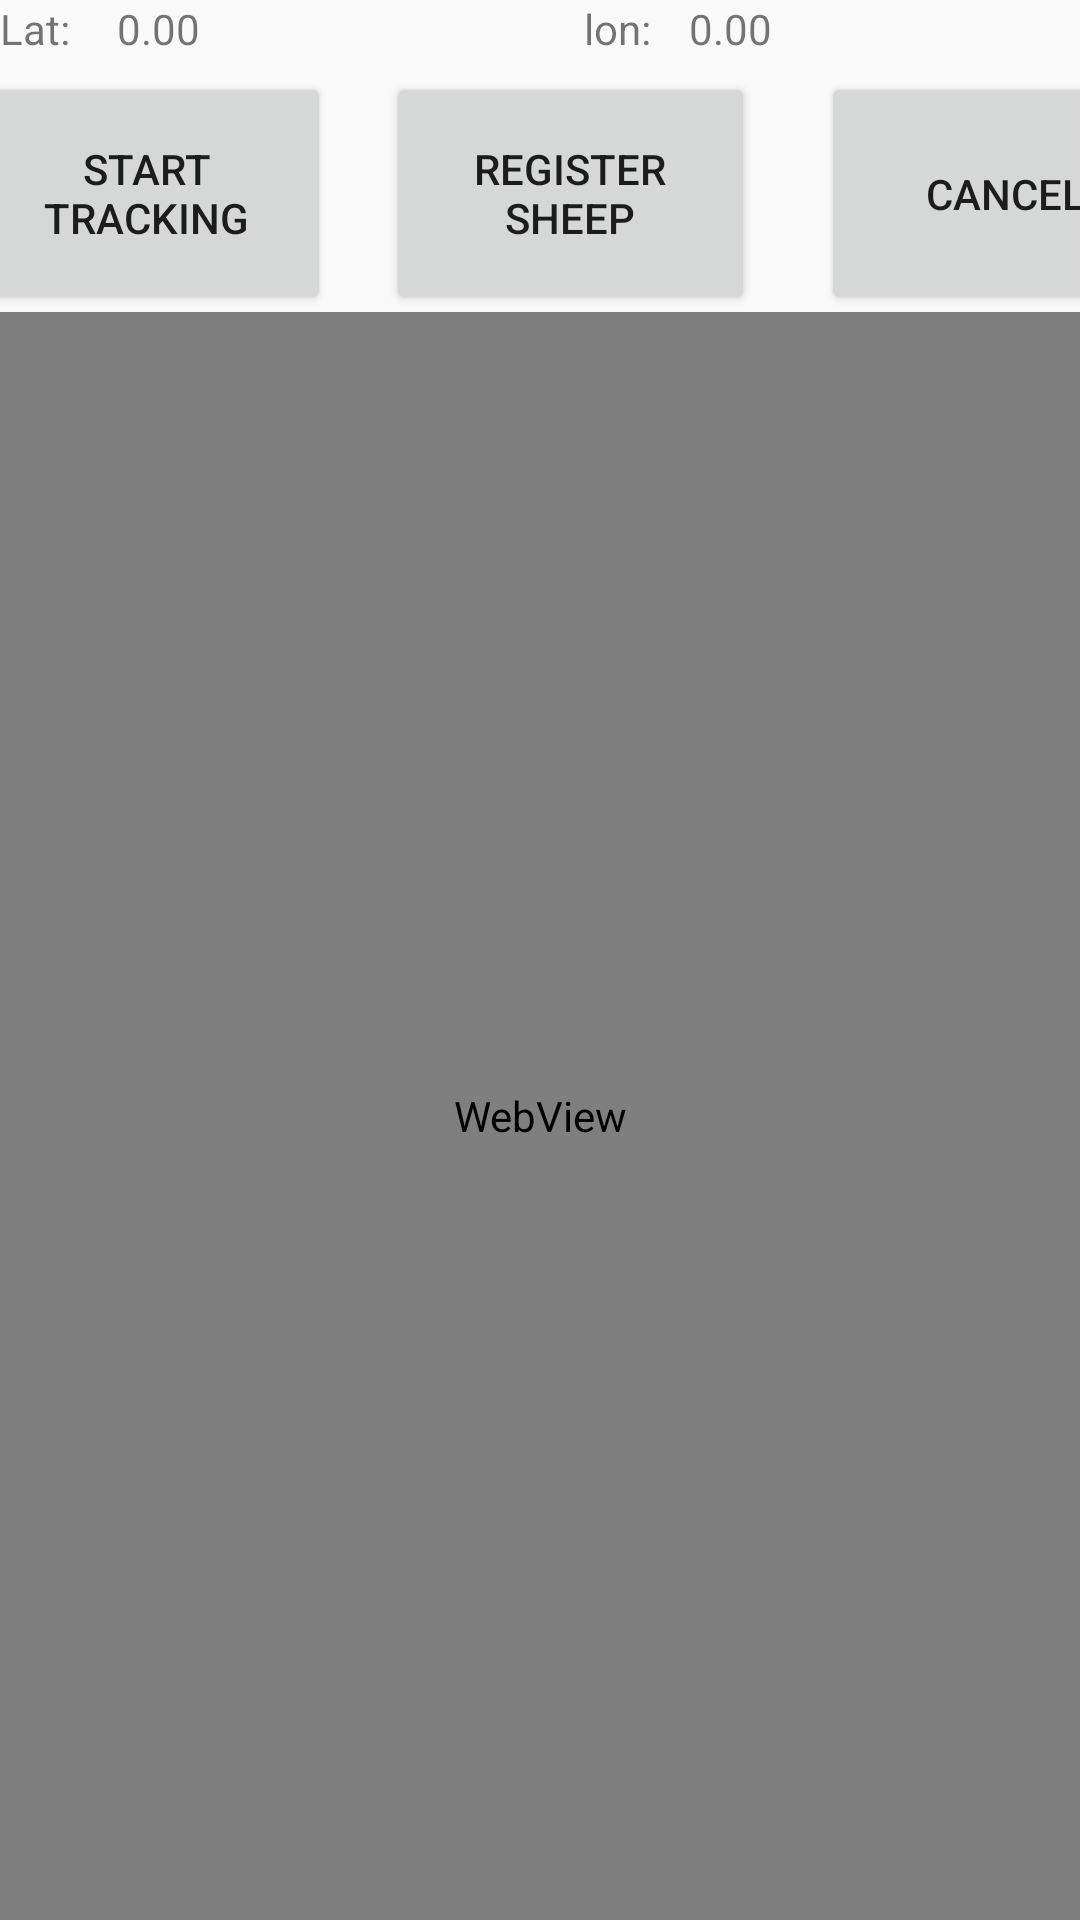

The Android layout XML behind this screen, and the referenced resources:
<!-- AndroidManifest.xml: application theme Theme.AppCompat.Light -->
<!-- res/layout/activity_offline_map.xml -->
<?xml version="1.0" encoding="utf-8"?>
<androidx.constraintlayout.widget.ConstraintLayout xmlns:android="http://schemas.android.com/apk/res/android"
    xmlns:app="http://schemas.android.com/apk/res-auto"
    xmlns:tools="http://schemas.android.com/tools"
    android:layout_width="match_parent"
    android:layout_height="match_parent"
    tools:context=".OfflineMapActivity">

        <Button
            android:id="@+id/btn_cancelSheepMarking"
            android:layout_width="123dp"
            android:layout_height="81dp"
            android:layout_marginStart="22dp"
            android:layout_marginTop="24dp"
            android:text="Cancel"
            app:layout_constraintStart_toEndOf="@+id/btn_sheepMarker"
            app:layout_constraintTop_toTopOf="parent" />

        <Button
            android:id="@+id/btn_sheepMarker"
            android:layout_width="123dp"
            android:layout_height="81dp"
            android:layout_marginStart="20dp"
            android:layout_marginTop="24dp"
            android:text="Register sheep"
            app:layout_constraintLeft_toLeftOf="parent"
            app:layout_constraintRight_toRightOf="parent"
            app:layout_constraintTop_toTopOf="parent" />

        <Button
            android:id="@+id/btn_trackPath"
            android:layout_width="123dp"
            android:layout_height="81dp"
            android:layout_marginEnd="32dp"
            android:text="Start Tracking"
            app:layout_constraintEnd_toStartOf="@+id/btn_sheepMarker"
            app:layout_constraintStart_toStartOf="parent"
            app:layout_constraintTop_toBottomOf="@+id/tv_labellat" />

        <WebView
            android:id="@+id/webview"
            android:layout_width="match_parent"
            android:layout_height="match_parent"
            android:layout_marginTop="104dp"
            app:layout_constraintTop_toTopOf="parent"
            tools:layout_editor_absoluteX="0dp" />

        <TextView
            android:id="@+id/tv_labellat"
            android:layout_width="39dp"
            android:layout_height="24dp"
            android:text="Lat:"
            app:layout_constraintStart_toStartOf="parent"
            app:layout_constraintTop_toTopOf="parent" />

        <TextView
            android:id="@+id/tv_lat"
            android:layout_width="wrap_content"
            android:layout_height="wrap_content"
            android:text="0.00"
            app:layout_constraintStart_toEndOf="@+id/tv_labellat"
            app:layout_constraintTop_toTopOf="parent" />

        <TextView
            android:id="@+id/tv_labellon"
            android:layout_width="35dp"
            android:layout_height="22dp"
            android:layout_marginStart="128dp"
            android:text="lon:"
            app:layout_constraintStart_toEndOf="@+id/tv_lat"
            app:layout_constraintTop_toTopOf="parent" />

        <TextView
            android:id="@+id/tv_lon"
            android:layout_width="wrap_content"
            android:layout_height="wrap_content"
            android:text="0.00"
            app:layout_constraintStart_toEndOf="@+id/tv_labellon"
            app:layout_constraintTop_toTopOf="parent" />


</androidx.constraintlayout.widget.ConstraintLayout>
<!-- resources referenced by this layout -->
<resources>

</resources>
